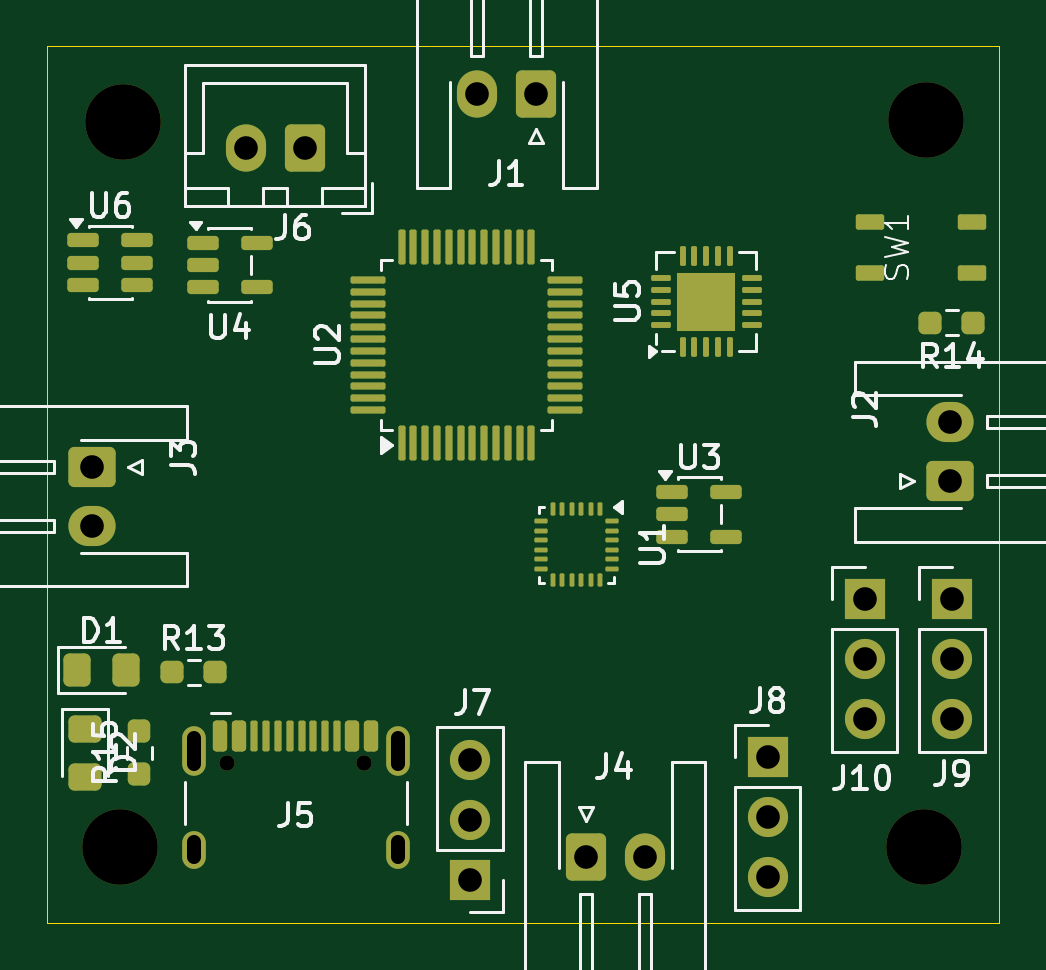
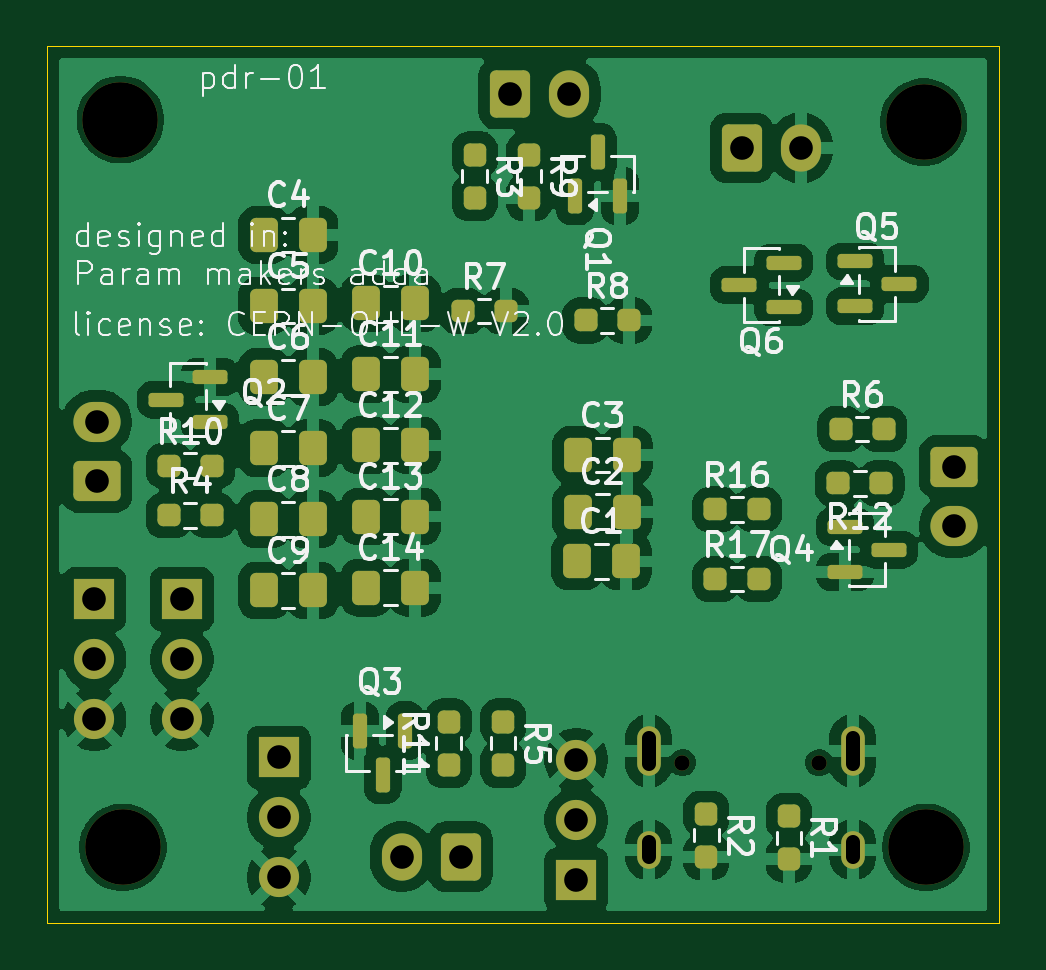
Circuit board: 10 layer files. Board 40.3 x 37.1 mm.
- bottom_copper: drone-pcb-B_Cu.gbl (129049 bytes)
- bottom_mask: drone-pcb-B_Mask.gbs (6182 bytes)
- paste: drone-pcb-B_Paste.gbp (454 bytes)
- bottom_silk: drone-pcb-B_Silkscreen.gbo (74537 bytes)
- outline: drone-pcb-Edge_Cuts.gm1 (601 bytes)
- top_copper: drone-pcb-F_Cu.gtl (14521 bytes)
- top_mask: drone-pcb-F_Mask.gts (8064 bytes)
- paste: drone-pcb-F_Paste.gtp (8830 bytes)
- top_silk: drone-pcb-F_Silkscreen.gto (31119 bytes)
- drill: drone-pcb.drl (1103 bytes)

=== bottom_copper: drone-pcb-B_Cu.gbl (129049 bytes, source omitted) ===
=== bottom_mask: drone-pcb-B_Mask.gbs (6182 bytes, source omitted) ===
=== paste: drone-pcb-B_Paste.gbp ===
%TF.GenerationSoftware,KiCad,Pcbnew,10.0.7*%
%TF.CreationDate,2026-10-25T20:57:02+05:30*%
%TF.ProjectId,drone-pcb,64726f6e-652d-4706-9362-2e6b69636164,rev?*%
%TF.SameCoordinates,Original*%
%TF.FileFunction,Paste,Bot*%
%TF.FilePolarity,Positive*%
%FSLAX46Y46*%
G04 Gerber Fmt 4.6, Leading zero omitted, Abs format (unit mm)*
G04 Created by KiCad (PCBNEW 10.0.7) date 2026-10-25 20:57:02*
%MOMM*%
%LPD*%
G01*
G04 APERTURE LIST*
G04 APERTURE END LIST*
M02*

=== bottom_silk: drone-pcb-B_Silkscreen.gbo (74537 bytes, source omitted) ===
=== outline: drone-pcb-Edge_Cuts.gm1 ===
%TF.GenerationSoftware,KiCad,Pcbnew,10.0.7*%
%TF.CreationDate,2026-10-30T00:04:00+05:30*%
%TF.ProjectId,drone-pcb,64726f6e-652d-4706-9362-2e6b69636164,rev?*%
%TF.SameCoordinates,Original*%
%TF.FileFunction,Profile,NP*%
%FSLAX45Y45*%
G04 Gerber Fmt 4.5, Leading zero omitted, Abs format (unit mm)*
G04 Created by KiCad (PCBNEW 10.0.7) date 2026-10-30 00:04:00*
%MOMM*%
%LPD*%
G01*
G04 APERTURE LIST*
%TA.AperFunction,Profile*%
%ADD10C,0.050000*%
%TD*%
G04 APERTURE END LIST*
D10*
X20210000Y-7180000D02*
X24240000Y-7180000D01*
X24240000Y-10890000D01*
X20210000Y-10890000D01*
X20210000Y-7180000D01*
M02*

=== top_copper: drone-pcb-F_Cu.gtl (14521 bytes, source omitted) ===
=== top_mask: drone-pcb-F_Mask.gts (8064 bytes, source omitted) ===
=== paste: drone-pcb-F_Paste.gtp (8830 bytes, source omitted) ===
=== top_silk: drone-pcb-F_Silkscreen.gto (31119 bytes, source omitted) ===
=== drill: drone-pcb.drl ===
M48
; DRILL file KiCad 10.0.7 date 2026-10-30T00:04:00
; FORMAT={-:-/ absolute / inch / decimal}
; #@! TF.CreationDate,2026-10-30T00:04:00+05:30
; #@! TF.GenerationSoftware,Kicad,Pcbnew,10.0.7
; #@! TF.FileFunction,MixedPlating,1,2
FMAT,2
INCH
; #@! TA.AperFunction,Plated,PTH,ComponentDrill
T1C0.0236
; #@! TA.AperFunction,Plated,PTH,ComponentDrill
T2C0.0394
; #@! TA.AperFunction,NonPlated,NPTH,ComponentDrill
T3C0.0256
; #@! TA.AperFunction,NonPlated,NPTH,ComponentDrill
T4C0.1260
%
G90
G05
T2
X8.0315Y-3.5276
X8.0315Y-3.626
X8.2874Y-2.9961
X8.3858Y-2.9961
X8.6614Y-4.0157
X8.6614Y-4.1157
X8.6614Y-4.2157
X8.6732Y-2.9055
X8.7717Y-2.9055
X8.8543Y-4.1772
X8.9528Y-4.1772
X9.1575Y-4.0118
X9.1575Y-4.1118
X9.1575Y-4.2118
X9.3189Y-3.748
X9.3189Y-3.848
X9.3189Y-3.948
X9.4606Y-3.4528
X9.4606Y-3.5512
X9.4646Y-3.748
X9.4646Y-3.848
X9.4646Y-3.948
T3
X8.2571Y-4.0205
X8.4846Y-4.0205
T4
X8.0787Y-4.1614
X8.0827Y-2.9528
X9.4173Y-4.1614
X9.4213Y-2.9488
T1
X8.2008Y-3.9791G85X8.2008Y-4.0224
G05
X8.2008Y-4.1535G85X8.2008Y-4.1772
G05
X8.5409Y-3.9791G85X8.5409Y-4.0224
G05
X8.5409Y-4.1535G85X8.5409Y-4.1772
G05
M30
